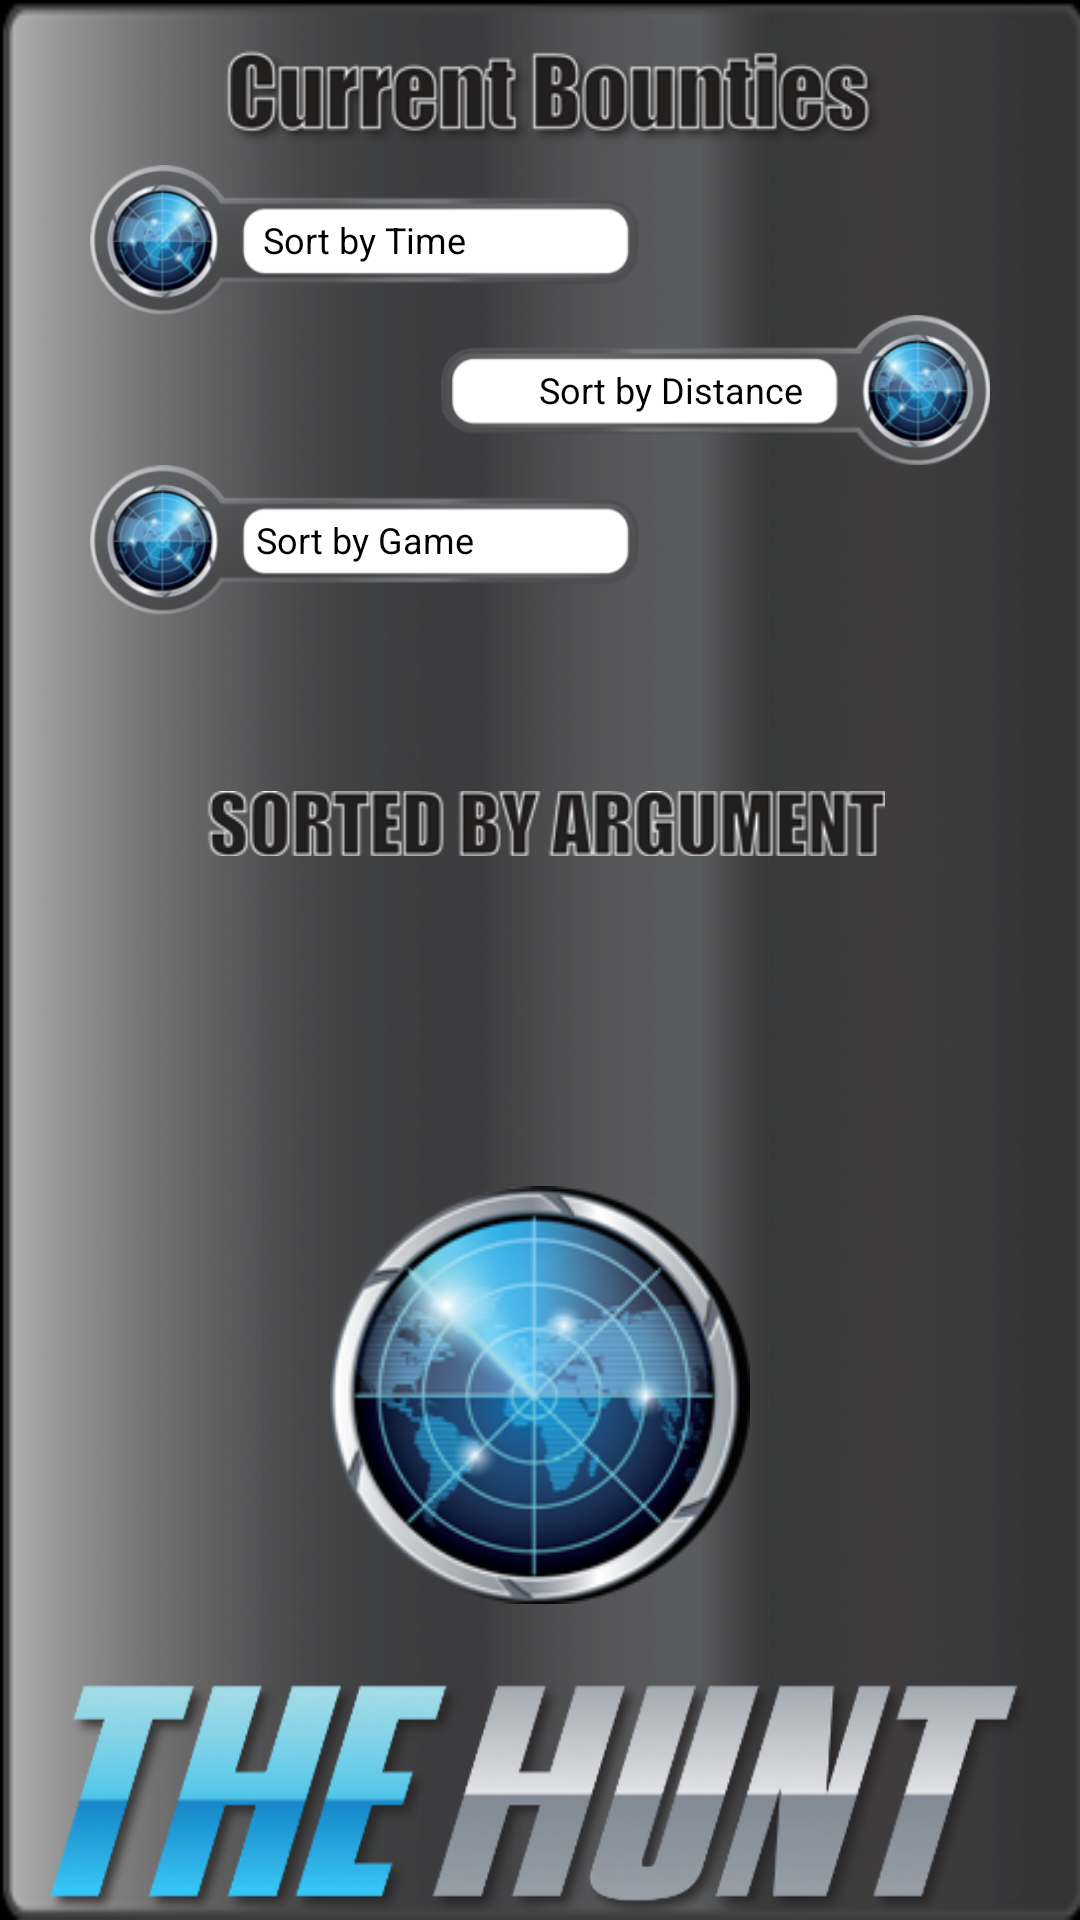

The Android layout XML behind this screen, and the referenced resources:
<!-- AndroidManifest.xml: application theme android:Theme.Black.NoTitleBar -->
<!-- res/layout/bounties_main_page.xml -->
<?xml version="1.0" encoding="utf-8"?>

<RelativeLayout xmlns:android="http://schemas.android.com/apk/res/android"
    android:layout_width="match_parent"
    android:layout_height="match_parent"
    android:background="@drawable/listbag" >

    <RelativeLayout
        android:id="@+id/r4"
        android:layout_width="match_parent"
        android:layout_height="170dip"
        android:layout_above="@+id/h"
        android:layout_marginTop="30dip" >

        <ImageView
            android:layout_width="140dip"
            android:layout_height="140dip"
            android:layout_centerHorizontal="true"
            android:layout_marginTop="10dip"
            android:src="@drawable/globe" />
    </RelativeLayout>

    <ImageView
        android:id="@+id/h"
        android:layout_width="match_parent"
        android:layout_height="80dip"
        android:layout_alignParentBottom="true"
        android:layout_centerHorizontal="true"
        android:layout_marginTop="5dip"
        android:src="@drawable/the_hunt" />

    <LinearLayout
        android:layout_width="match_parent"
        android:layout_height="match_parent"
        android:layout_margin="10dp"
        android:orientation="vertical" >

        <LinearLayout
            android:layout_width="match_parent"
            android:layout_height="0dip"
            android:layout_marginLeft="20dp"
            android:layout_marginRight="20dp"
            android:layout_weight="4"
            android:orientation="vertical" >

            <RelativeLayout
                android:layout_width="fill_parent"
                android:layout_height="wrap_content" >

                <ImageView
                    android:id="@+id/img1"
                    android:layout_width="230dip"
                    android:layout_height="45dip"
                    android:layout_centerHorizontal="true"
                    android:src="@drawable/current_bouties_text" />
            </RelativeLayout>

            <Button
                android:layout_width="183dp"
                android:layout_height="50dp"
                android:background="@drawable/password"
                android:text="Sort by Time"
                android:textSize="12sp" />

            <Button
                android:layout_width="183dp"
                android:layout_height="50dp"
                android:layout_gravity="right"
                android:background="@drawable/username"
                android:paddingRight="30dp"
                android:text="Sort by Distance"
                android:textSize="12sp" />

            <Button
                android:layout_width="183dp"
                android:layout_height="50dp"
                android:background="@drawable/password"
                android:text="Sort by Game"
                android:textSize="12sp" />
        </LinearLayout>

        <RelativeLayout
            android:layout_width="fill_parent"
            android:layout_height="wrap_content" >

            <ImageView
                android:id="@+id/img1"
                android:layout_width="230dip"
                android:layout_height="45dip"
                android:layout_centerHorizontal="true"
                android:src="@drawable/sorted_by_arguments_text" />
        </RelativeLayout>

        <GridView
            android:id="@+id/gridview"
            android:layout_width="match_parent"
            android:layout_height="0dp"
            android:layout_weight="5.5"
            android:horizontalSpacing="4dip"
            android:listSelector="@android:color/transparent"
            android:numColumns="3"
            android:paddingLeft="2dip"
            android:verticalSpacing="4dip"
            android:visibility="visible" >
        </GridView>
    </LinearLayout>

</RelativeLayout>
<!-- resources referenced by this layout -->
<resources>
  <!-- drawable current_bouties_text: png bitmap (drawable-mdpi, 19414 bytes) -->
  <!-- drawable globe: png bitmap (drawable-mdpi, 50818 bytes) -->
  <!-- drawable listbag: png bitmap (drawable-mdpi, 70710 bytes) -->
  <!-- drawable password: png bitmap (drawable-mdpi, 31793 bytes) -->
  <!-- drawable sorted_by_arguments_text: png bitmap (drawable-mdpi, 11555 bytes) -->
  <!-- drawable the_hunt: png bitmap (drawable-mdpi, 67871 bytes) -->
  <!-- drawable username: png bitmap (drawable-mdpi, 31099 bytes) -->
</resources>
